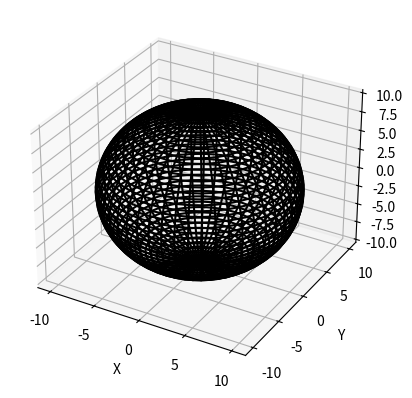

The script that saved this image:
'''
WireFrame
=========

This wire frame example of a sphere is based on the matplotlib examples at:
            https://matplotlib.org/stable/gallery/index.html 

Note the use of the Numpy "r_" range function.  This function behaves differently from Numpy's "arange" function
in that by specifying the step as a complex number as in
            u = np.r_[0:2*pi:50j]

Numpy interprets "50j" as meaning you want 50 values between start and stop rather than specifying an increment of
50j (which would in any case not make sense).
'''

import numpy as np
from numpy import pi, cos, sin
import matplotlib.pyplot as plt

import mpl_toolkits.mplot3d.axes3d as mpl

# r_[start:stop:cstep]
#     if step is an imaginary number (i.e. 100j) then its integer portion is 
#     interpreted as a number-of-points desired and the start and stop are inclusive;
#     in other words start:stop:stepj is interpreted as:
#         np.linspace(start, stop, step, endpoint=1)
# u and v are parametric variables.
u = np.r_[0:2*pi:50j] # an array from 0 to 2*pi, with 50 elements
v = np.r_[0:pi:500j]  # an array from 0 to pi, with 500 elements

x = 10 * np.outer(cos(u),sin(v))    # outer product
y = 10 * np.outer(sin(u),sin(v))
z = 10 * np.outer(np.ones(np.size(u)),cos(v))

fig = plt.figure()
ax = fig.add_subplot(projection='3d')
ax.plot_wireframe(x,y,z, color="black")
ax.set_xlabel('X')
ax.set_ylabel('Y')
ax.set_zlabel('Z')
plt.show()
